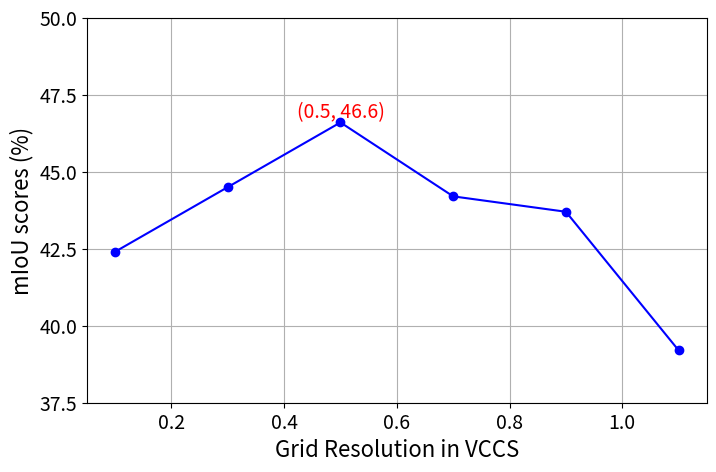

Generate this figure with matplotlib:
import matplotlib.pyplot as plt
import numpy as np

plt.figure(figsize=(8, 5))  # 宽8英寸，高6英寸，比例为4:3

x = [0.1, 0.3, 0.5, 0.7, 0.9, 1.1]
y = [42.4, 44.5, 46.6, 44.2, 43.7, 39.2]

plt.plot(x, y, color='blue', marker='o')
plt.grid(True)

fz =16
plt.ylim(37.5, 50)
plt.xlabel('Grid Resolution in VCCS', fontsize=fz)
plt.ylabel('mIoU scores (%)', fontsize=fz)
# plt.title('Curve Plot')

plt.tick_params(axis='x', labelsize=fz-2)
plt.tick_params(axis='y', labelsize=fz-2)

plt.yticks(np.arange(37.5, 51, 2.5))


index = 2
plt.text(x[index], y[index], f'{x[index], y[index]}', ha='center', va='bottom', color='red', fontsize=fz-2)

plt.savefig('curve_plot2.png')
plt.show()
